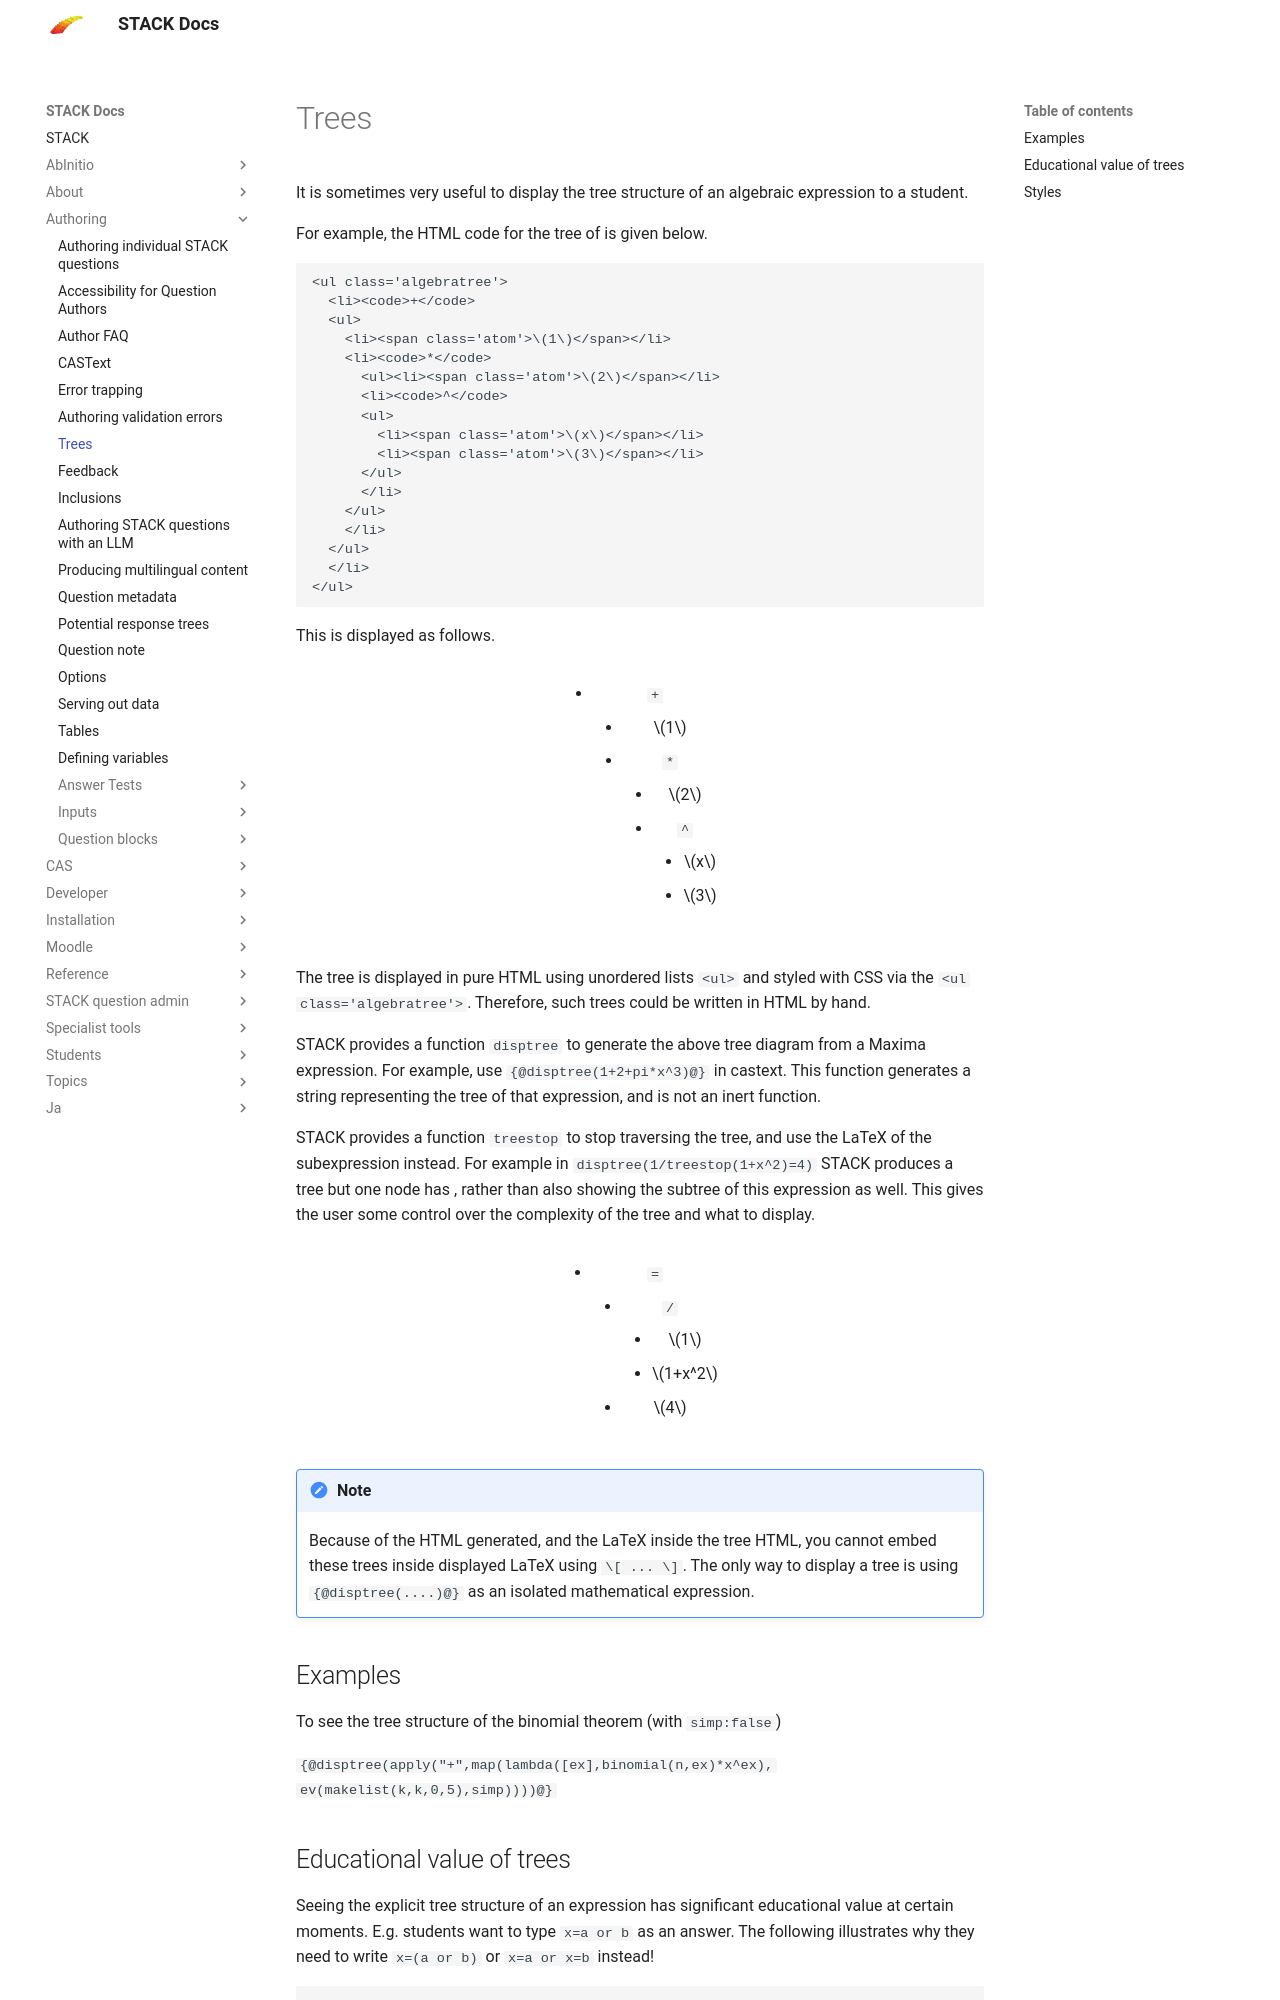

repository: maths/moodle-qtype_stack · page: en/Authoring/Expression_tree_display/index.html · generator: mkdocs

# Trees

It is sometimes very useful to display the tree structure of an algebraic expression to a student.

For example, the HTML code for the tree of \(1+2x^3\) is given below.

```
<ul class='algebratree'>
  <li><code>+</code>
  <ul>
    <li><span class='atom'>\(1\)</span></li>
    <li><code>*</code>
      <ul><li><span class='atom'>\(2\)</span></li>
      <li><code>^</code>
      <ul>
        <li><span class='atom'>\(x\)</span></li>
        <li><span class='atom'>\(3\)</span></li>
      </ul>
      </li>
    </ul>
    </li>
  </ul>
  </li>
</ul>
```
This is displayed as follows.

<p>
<figure>
<ul class='algebratree'>
  <li><code>+</code>
  <ul>
    <li><span class='atom'>\(1\)</span></li>
    <li><code>*</code>
      <ul><li><span class='atom'>\(2\)</span></li>
      <li><code>^</code>
      <ul>
        <li><span class='atom'>\(x\)</span></li>
        <li><span class='atom'>\(3\)</span></li>
      </ul>
      </li>
    </ul>
    </li>
  </ul>
  </li>
</ul>
</figure>
</p>

The tree is displayed in pure HTML using unordered lists `<ul>` and styled with CSS via the `<ul class='algebratree'>`.  Therefore, such trees could be written in HTML by hand.

STACK provides a function `disptree` to generate the above tree diagram from a Maxima expression.  For example, use `{@disptree(1+2+pi*x^3)@}` in castext.  This function generates a string representing the tree of that expression, and is not an inert function.

STACK provides a function `treestop` to stop traversing the tree, and use the LaTeX of the subexpression instead.  For example in `disptree(1/treestop(1+x^2)=4)` STACK produces a tree but one node has \(1+x^2\), rather than also showing the subtree of this expression as well.  This gives the user some control over the complexity of the tree and what to display.

<p>
<figure>
<ul class='algebratree'>
  <li><code>=</code>
  <ul>
    <li><code>/</code>
    <ul>
      <li><span class='atom'>\(1\)</span></li>
      <li><span class='atom'>\(1+x^2\)</span></li>
    </ul>
    </li>
    <li><span class='atom'>\(4\)</span></li>
  </ul>
  </li>
</ul>
</figure>
</p>

!!! note
    Because of the HTML generated, and the LaTeX inside the tree HTML, you cannot embed these trees inside displayed LaTeX using `\[ ... \]`.  The only way to display a tree is using `{@disptree(....)@}` as an isolated mathematical expression.

## Examples

To see the tree structure of the binomial theorem (with `simp:false`)

`{@disptree(apply("+",map(lambda([ex],binomial(n,ex)*x^ex), ev(makelist(k,k,0,5),simp))))@}`
